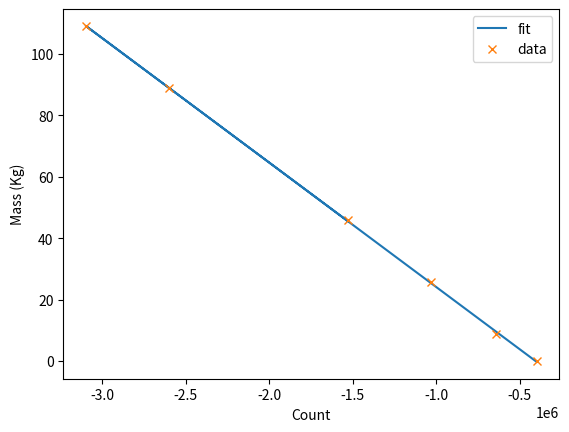

Python code for this plot:
import numpy as np 
import matplotlib.pyplot as plt
from scipy.optimize import curve_fit
Mass = np.array([0, 8.85, 25.80, 109.00, 88.95, 46 ])
Count = np.array([-398336.71, -644789.93, -1033827.81, -3099282.25, -2601952.75, -1527778.87])


Mass_x = np.linspace(min(Mass), max(Mass), 100)

def linear(x, a, b):
    return a*x + b

pop, cov = curve_fit(linear, Count, Mass)

print("a:", pop[0], "b:", pop[1])

plt.figure()
plt.plot(Count, linear(Count, *pop), label="fit")
plt.plot(Count, Mass, "x", label="data")
##plt.plot(result, result_mass, "x", label="result")
#plt.plot(result, linear(result, *pop), "x", label="fit result")
plt.xlabel("Count")
plt.ylabel("Mass (Kg)")
plt.legend()
plt.show()
